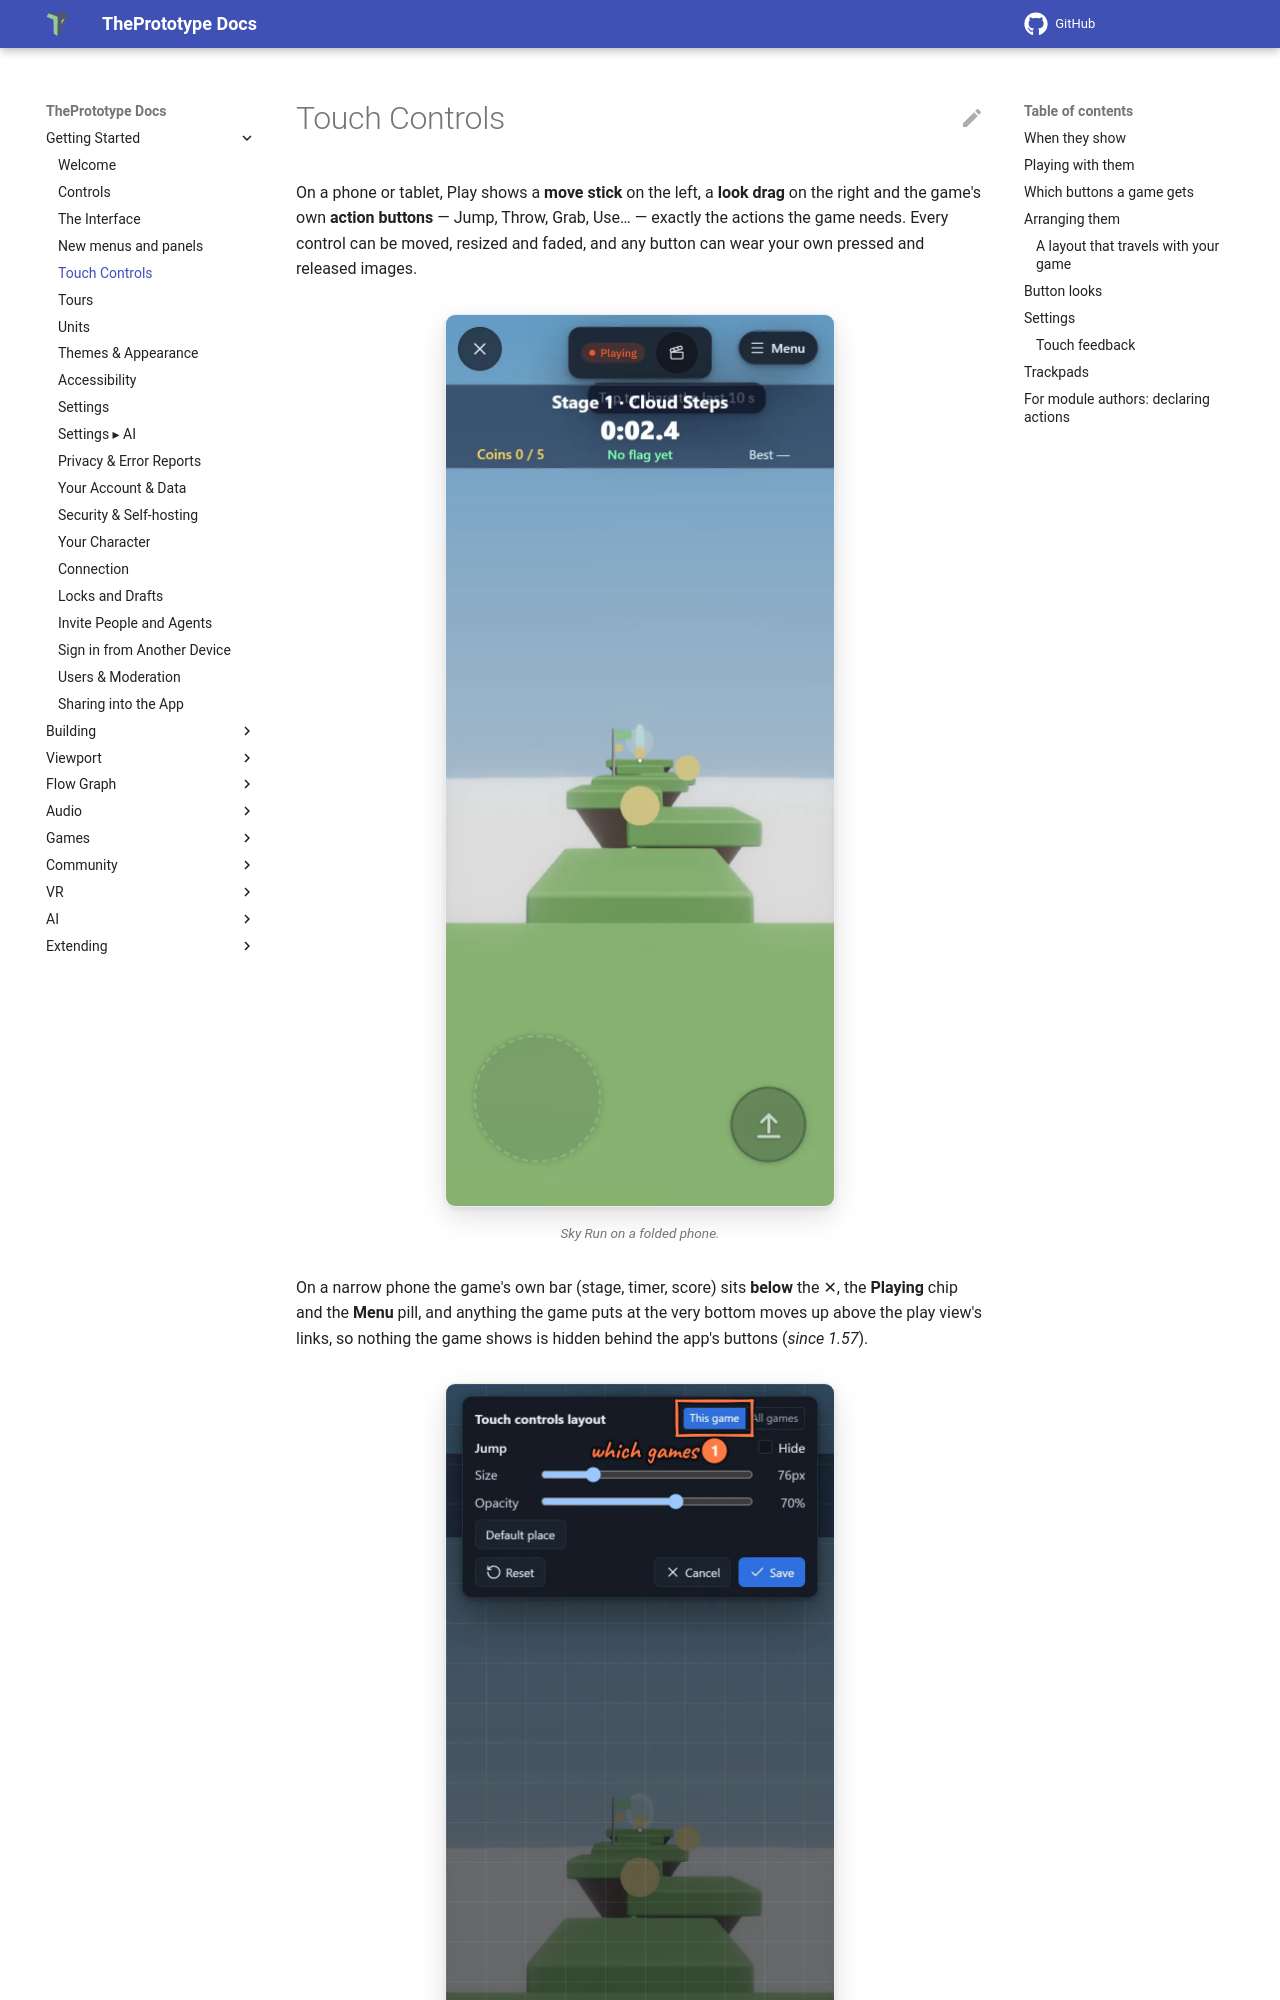

repository: theprototype-app/docs · page: touch-controls/index.html · generator: mkdocs

# Touch Controls

On a phone or tablet, Play shows a **move stick** on the left, a **look drag** on the right and the game's own **action
buttons** — Jump, Throw, Grab, Use… — exactly the actions the game needs. Every control can be moved, resized and faded,
and any button can wear your own pressed and released images.

![Sky Run in Play on a folded phone: the ✕, the Playing chip and the Menu pill along the top, the game's bar with the stage name, the timer and the coins below them, the move stick in the lower left and the Jump button in the lower right, over the first platform of the level.](img/touch-controls/sky-run-phone.webp){ .shot width="390" height="896" loading=lazy }
/// caption
Sky Run on a folded phone.
///

On a narrow phone the game's own bar (stage, timer, score) sits **below** the ✕, the **Playing** chip and the **Menu**
pill, and anything the game puts at the very bottom moves up above the play view's links, so nothing the game shows is
hidden behind the app's buttons (*since 1.57*).

![The touch controls layout editor on a folded phone, with the Jump button selected: This game or All games, Hide, Size and Opacity sliders, Default place, Reset, Cancel and Save at the top, the move stick and the Jump button below with their names. 1: save for this game or all games. 2: the selected Jump button.](img/touch-controls/layout-editor.webp){ .shot width="390" height="896" loading=lazy }
/// caption
The touch controls layout editor, Jump selected.
///

<div class="shot-key" markdown>
1. **This game** or **All games**: **which games** the layout is saved for.
2. The **selected** button (Jump); its Size and Opacity are the sliders above.
</div>

For the phone layout itself — the bottom bar, the selection toolbar, the dock and its tabs, and the sheets — see
[The Interface: On a phone](interface.md#on-a-phone).

## When they show

**Settings ▸ Touch controls ▸ Show touch controls**:

- **Auto** (default) — on a touch screen, or as soon as you touch the screen (a touchscreen laptop, say).
- **Always** — on, even with a mouse.
- **Never** — hidden everywhere.

**Show in edit** also draws the action buttons while you edit (they press their keys there too); the stick and the look
drag only exist in Play. Touch controls are screen controls, so they never show in VR.

## Playing with them

- **Several fingers at once**: hold the stick and press Jump — or two buttons — at the same time.
- **The stick**: touch its drawn circle to steer from the circle's centre, or touch anywhere else on the left half and the
  stick appears under your thumb.
- **A still tap** on the view uses what the crosshair is on; a drag looks around. **Look speed** sets how far a drag turns
  the view.
- **A short tick** on each press, on phones that can vibrate: it follows [Touch feedback](#touch-feedback) (its
  *Buttons and switches* switch). It is the one touch feedback that plays in Play.
